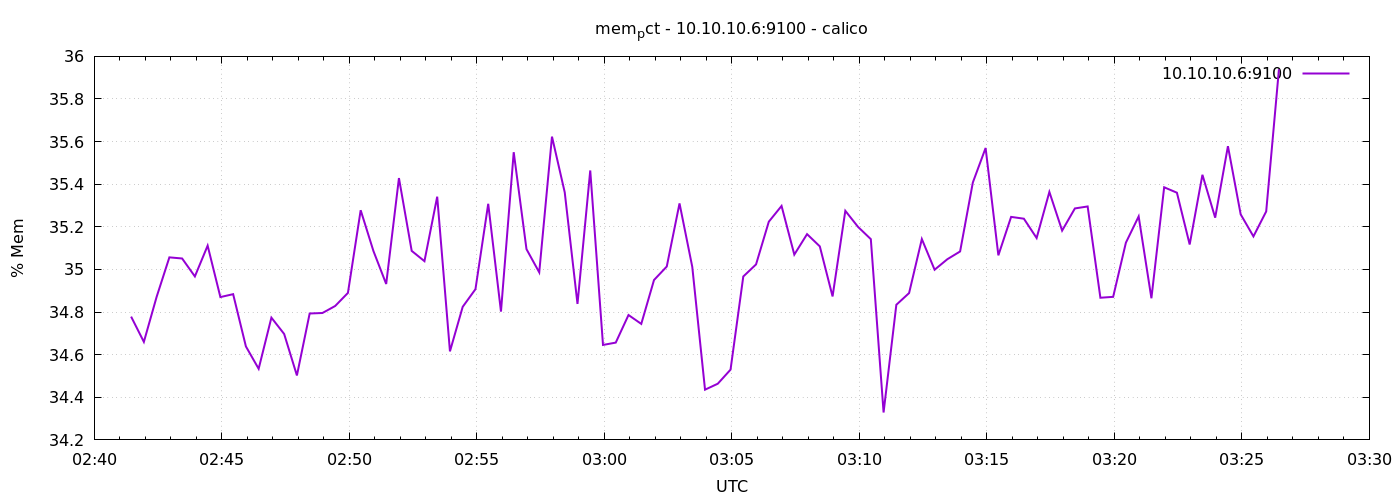

Data behind this chart, as committed beside it:
1776825687	34.77862732482456
1776825717	34.66
1776825747	34.87
1776825777	35.06
1776825807	35.05
1776825837	34.97
1776825867	35.11
1776825897	34.87
1776825927	34.88
1776825957	34.64
1776825987	34.53
1776826017	34.77
1776826047	34.7
1776826077	34.5
1776826107	34.79
1776826137	34.8
1776826167	34.83
1776826197	34.89
1776826227	35.28
1776826257	35.09
1776826287	34.93
1776826317	35.43
1776826347	35.09
1776826377	35.04
1776826407	35.34
1776826437	34.62
1776826467	34.82
1776826497	34.91
1776826527	35.31
1776826557	34.8
1776826587	35.55
1776826617	35.1
1776826647	34.99
1776826677	35.62
1776826707	35.36
1776826737	34.84
1776826767	35.46
1776826797	34.65
1776826827	34.66
1776826857	34.79
1776826887	34.74
1776826917	34.95
1776826947	35.01
1776826977	35.31
1776827007	35.01
1776827037	34.44
1776827067	34.46
1776827097	34.53
1776827127	34.97
1776827157	35.02
1776827187	35.22
1776827217	35.3
1776827247	35.07
1776827277	35.17
1776827307	35.11
1776827337	34.87
1776827367	35.28
1776827397	35.2
1776827427	35.14
1776827457	34.33
1776827487	34.83
... 30 more rows
